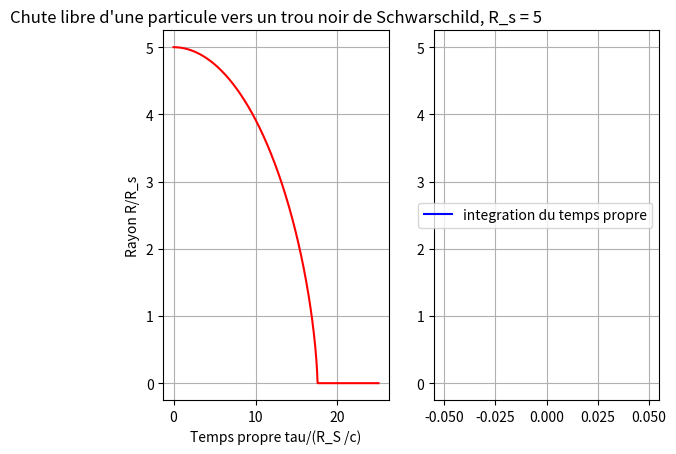

Python code for this plot:
import sympy as s
import math as m
import numpy as np
import matplotlib.pyplot as plt
from sympy import init_printing
import scipy.integrate as sc


c = 1
R_s = 1

def F_diff(Y, t, r_0 = 0.5):
    return np.array([Y[1], -c**2 /2 /(Y[0]**2), R_s/c * np.sqrt(1-1/r_0) / (1-1/Y[0])])

time = np.linspace(0, 25, 30000)

Y = sc.odeint(F_diff, np.array([5, 0, 0]), time)

plt.figure()
plt.subplot(1,2,1)
plt.grid()
plt.title("Chute libre d'une particule vers un trou noir de Schwarschild, R_s = 5")
plt.ylabel("Rayon R/R_s")
plt.xlabel("Temps propre tau/(R_S /c)")
plt.plot(time, Y[:,0], 'r')
plt.subplot(1,2,2)
plt.grid()
plt.plot(Y[:,2], Y[:,0], 'b', label = "integration du temps propre")
plt.legend()
plt.show()
